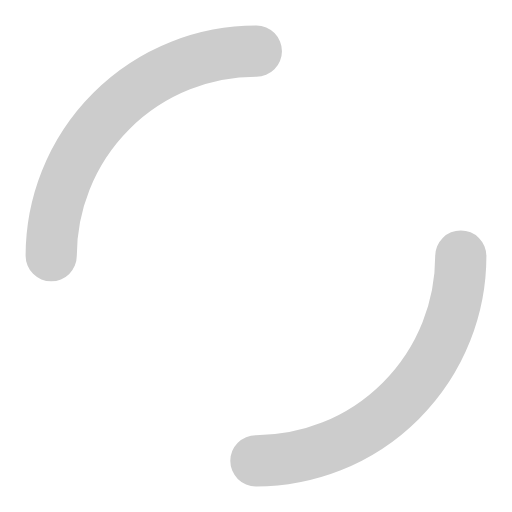
t = 0.00 s
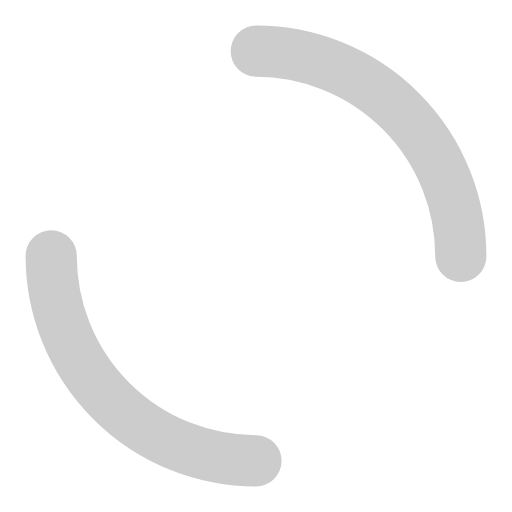
t = 0.25 s
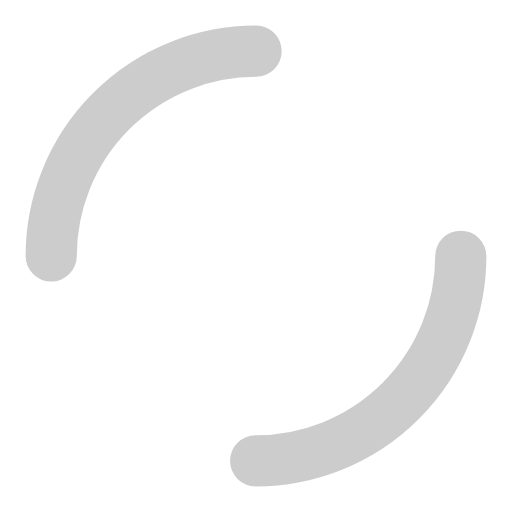
t = 0.50 s
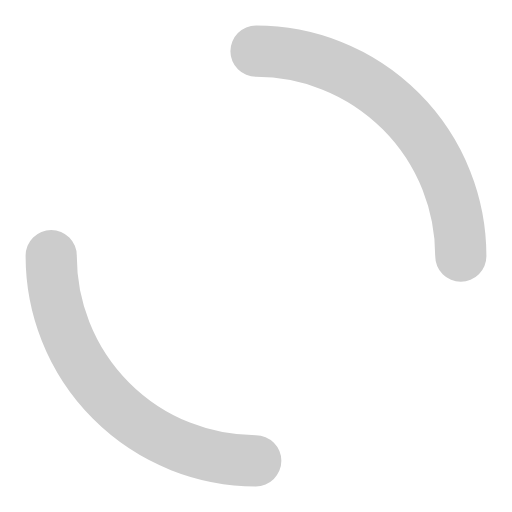
t = 0.75 s

The animated SVG that drew these frames (rendered in a browser with its animation timeline set to each time). Animation: 1 SMIL element (animateTransform=1); one cycle of 1.00 s, repeats indefinitely.

<svg width="24" height="24" viewBox="0 0 50 50" xmlns="http://www.w3.org/2000/svg">
  <circle
    cx="25"
    cy="25"
    r="20"
    fill="none"
    stroke="#cccccc"
    stroke-width="5"
    stroke-linecap="round"
    stroke-dasharray="31.415, 31.415"
    transform="rotate(0 25 25)">
    <animateTransform
      attributeName="transform"
      type="rotate"
      from="0 25 25"
      to="360 25 25"
      dur="1s"
      repeatCount="indefinite" />
  </circle>
</svg>
